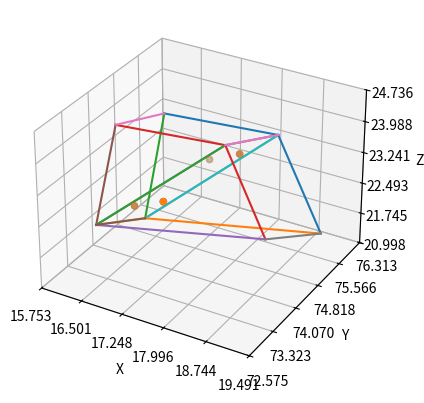

This chart was generated by the following Python code:
# ---------------------------------------------------------------
# Prism visualization with equal axis scaling AND equal tick spacing
# - Single plot
# - No manual color specification
# ---------------------------------------------------------------

import numpy as np
import matplotlib.pyplot as plt

# ---------------------------------------------------------------
# Prism vertices
# ---------------------------------------------------------------
owner_vertices = np.array([
    [17.0792, 74.1771, 24.6361],
    [18.4082, 75.434 , 23.8272],
    [17.5629, 72.7914, 23.2775],
    [15.7531, 74.8402, 23.4876],
    [17.082 , 76.097 , 22.6787],
    [16.2368, 73.4544, 22.129 ]
])

neighbor_vertices = np.array([
    [17.5629, 72.7914, 23.2775],
    [18.4082, 75.434 , 23.8272],
    [19.4915, 74.8623, 22.2462],
    [16.2368, 73.4544, 22.129 ],
    [17.082 , 76.097 , 22.6787],
    [18.1654, 75.5254, 21.0977]
])

# Prism edges
edges = [
    (0,1),(1,2),(2,0),
    (3,4),(4,5),(5,3),
    (0,3),(1,4),(2,5)
]

# Gauss points
owner_phys = np.array([
    [17.9493, 75.0156, 23.4683],
    [17.4613, 73.4899, 23.151 ],
    [17.1836, 75.3985, 22.8053],
    [16.6956, 73.8728, 22.4879]
])

neighbor_phys = np.array([
    [17.9493, 75.0156, 23.4683],
    [17.1836, 75.3985, 22.8053],
    [17.4613, 73.4899, 23.151 ],
    [16.6956, 73.8728, 22.4879]
])

# ---------------------------------------------------------------
# Plot
# ---------------------------------------------------------------
fig = plt.figure()
ax = fig.add_subplot(111, projection='3d')

# Draw edges
for verts in [owner_vertices, neighbor_vertices]:
    for i, j in edges:
        ax.plot(
            [verts[i,0], verts[j,0]],
            [verts[i,1], verts[j,1]],
            [verts[i,2], verts[j,2]]
        )

# Draw Gauss points
ax.scatter(owner_phys[:,0], owner_phys[:,1], owner_phys[:,2])
ax.scatter(neighbor_phys[:,0], neighbor_phys[:,1], neighbor_phys[:,2])

# ---------------------------------------------------------------
# Equal axis scaling
# ---------------------------------------------------------------
all_pts = np.vstack((owner_vertices, neighbor_vertices))
mins = all_pts.min(axis=0)
maxs = all_pts.max(axis=0)

ranges = maxs - mins
max_range = ranges.max()

centers = (maxs + mins) / 2.0

ax.set_xlim(centers[0] - max_range/2, centers[0] + max_range/2)
ax.set_ylim(centers[1] - max_range/2, centers[1] + max_range/2)
ax.set_zlim(centers[2] - max_range/2, centers[2] + max_range/2)

# ---------------------------------------------------------------
# Equal tick spacing
# ---------------------------------------------------------------
n_ticks = 6
tick_vals = np.linspace(-max_range/2, max_range/2, n_ticks)

ax.set_xticks(centers[0] + tick_vals)
ax.set_yticks(centers[1] + tick_vals)
ax.set_zticks(centers[2] + tick_vals)

ax.set_xlabel("X")
ax.set_ylabel("Y")
ax.set_zlabel("Z")

plt.show()
